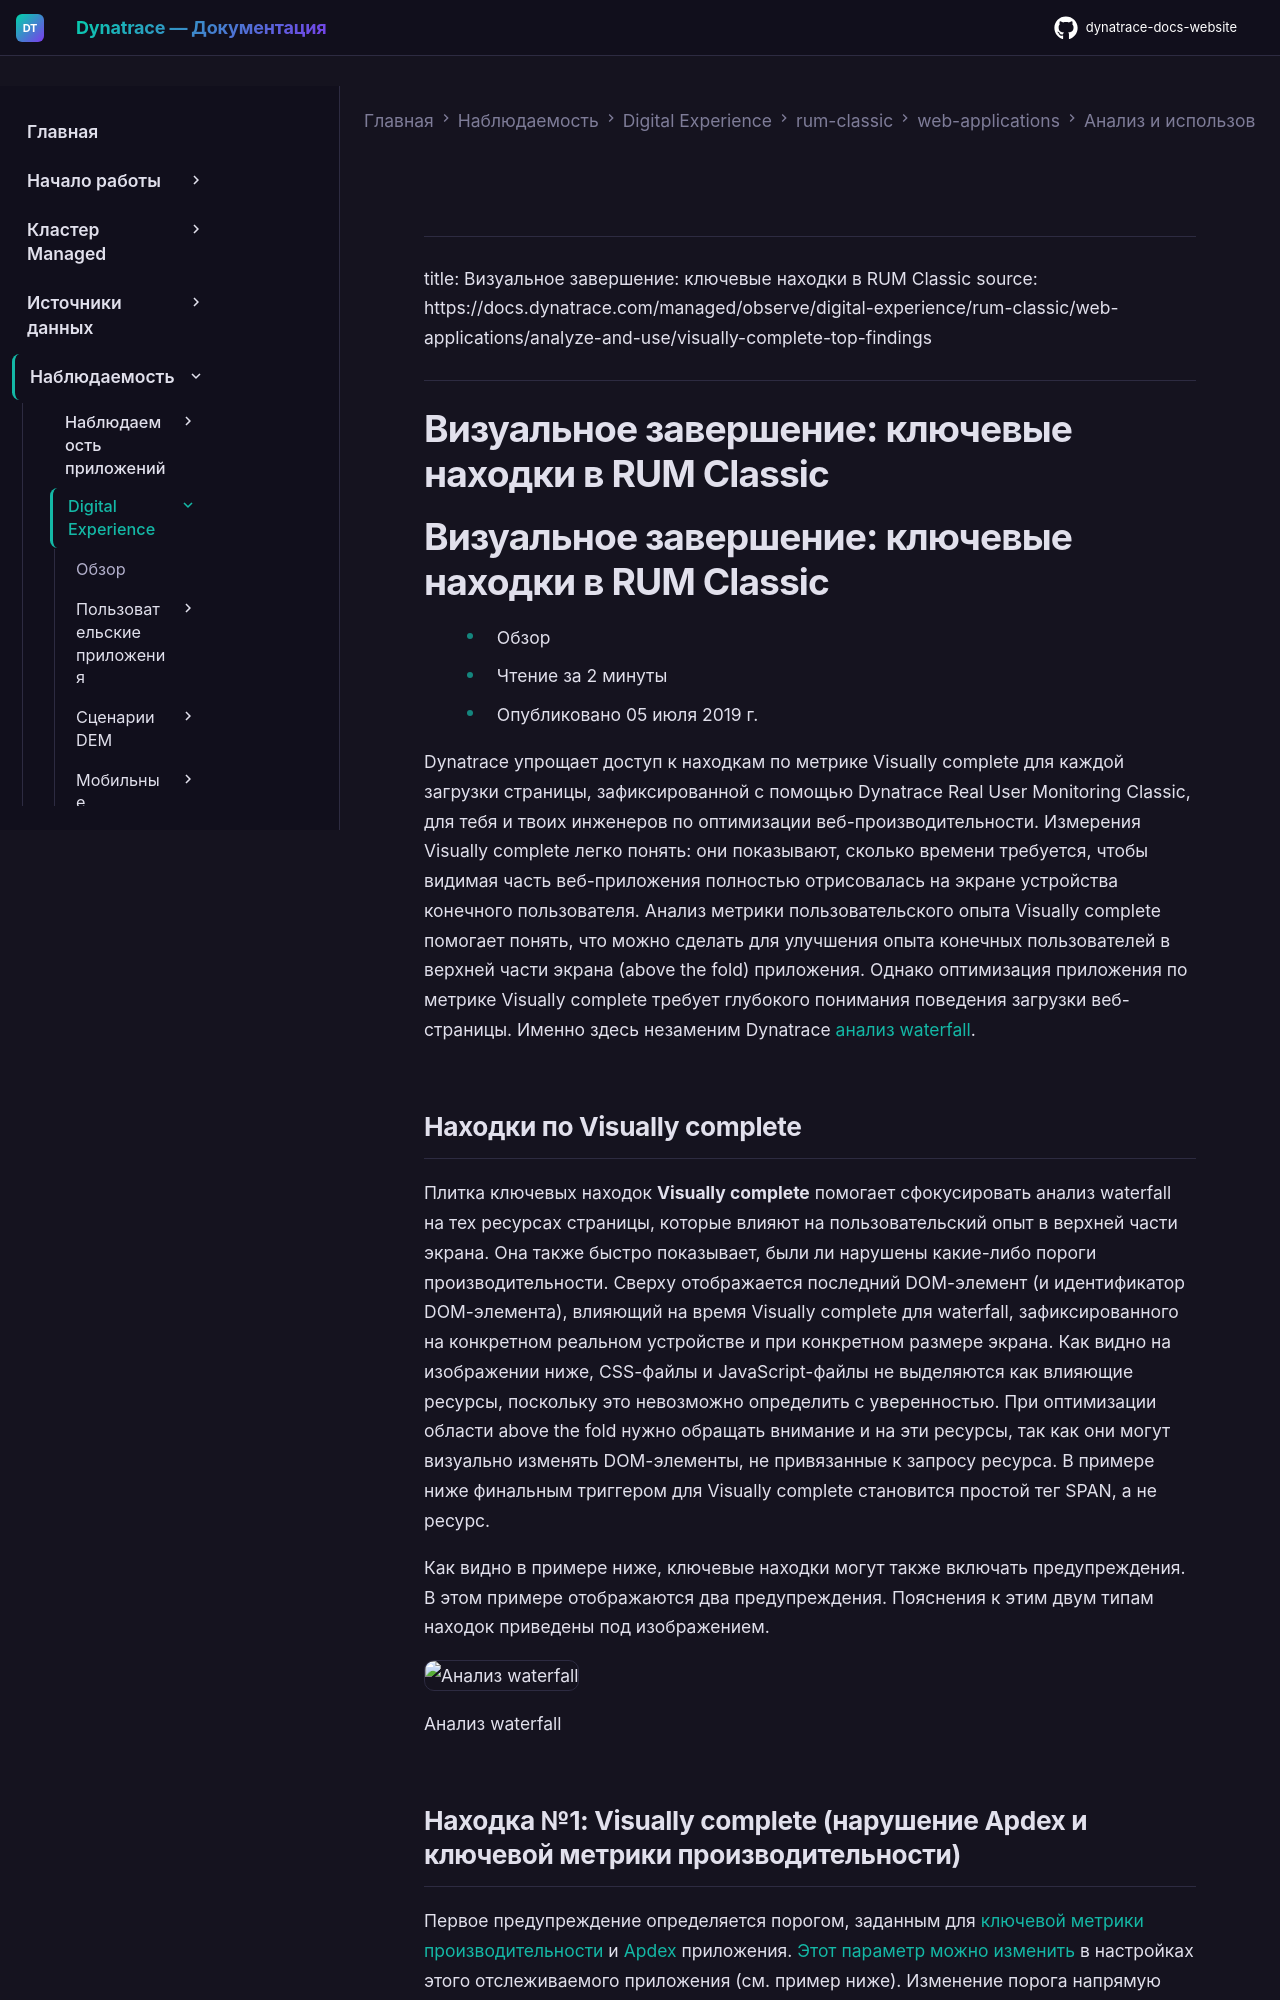

repository: Yerkebulan-Ardabayev/dynatrace-docs-website · page: managed-ru/observe/digital-experience/rum-classic/web-applications/analyze-and-use/visually-complete-top-findings/index.html · generator: mkdocs

---
title: Визуальное завершение: ключевые находки в RUM Classic
source: https://docs.dynatrace.com/managed/observe/digital-experience/rum-classic/web-applications/analyze-and-use/visually-complete-top-findings
---

# Визуальное завершение: ключевые находки в RUM Classic

# Визуальное завершение: ключевые находки в RUM Classic

* Обзор
* Чтение за 2 минуты
* Опубликовано 05 июля 2019 г.

Dynatrace упрощает доступ к находкам по метрике Visually complete для каждой загрузки страницы, зафиксированной с помощью Dynatrace Real User Monitoring Classic, для тебя и твоих инженеров по оптимизации веб-производительности. Измерения Visually complete легко понять: они показывают, сколько времени требуется, чтобы видимая часть веб-приложения полностью отрисовалась на экране устройства конечного пользователя. Анализ метрики пользовательского опыта Visually complete помогает понять, что можно сделать для улучшения опыта конечных пользователей в верхней части экрана (above the fold) приложения. Однако оптимизация приложения по метрике Visually complete требует глубокого понимания поведения загрузки веб-страницы. Именно здесь незаменим Dynatrace [анализ waterfall](/managed/observe/digital-experience/rum-classic/web-applications/analyze-and-use/waterfall-analysis "Узнай, как анализировать все данные мониторинга действий пользователя с помощью анализа waterfall.").

## Находки по Visually complete

Плитка ключевых находок **Visually complete** помогает сфокусировать анализ waterfall на тех ресурсах страницы, которые влияют на пользовательский опыт в верхней части экрана. Она также быстро показывает, были ли нарушены какие-либо пороги производительности. Сверху отображается последний DOM-элемент (и идентификатор DOM-элемента), влияющий на время Visually complete для waterfall, зафиксированного на конкретном реальном устройстве и при конкретном размере экрана. Как видно на изображении ниже, CSS-файлы и JavaScript-файлы не выделяются как влияющие ресурсы, поскольку это невозможно определить с уверенностью. При оптимизации области above the fold нужно обращать внимание и на эти ресурсы, так как они могут визуально изменять DOM-элементы, не привязанные к запросу ресурса. В примере ниже финальным триггером для Visually complete становится простой тег SPAN, а не ресурс.

Как видно в примере ниже, ключевые находки могут также включать предупреждения. В этом примере отображаются два предупреждения. Пояснения к этим двум типам находок приведены под изображением.

![Анализ waterfall](https://dt-cdn.net/images/waterfall-with-visually-complete-top-finding-1968-796ce96ee6.png)

Анализ waterfall
